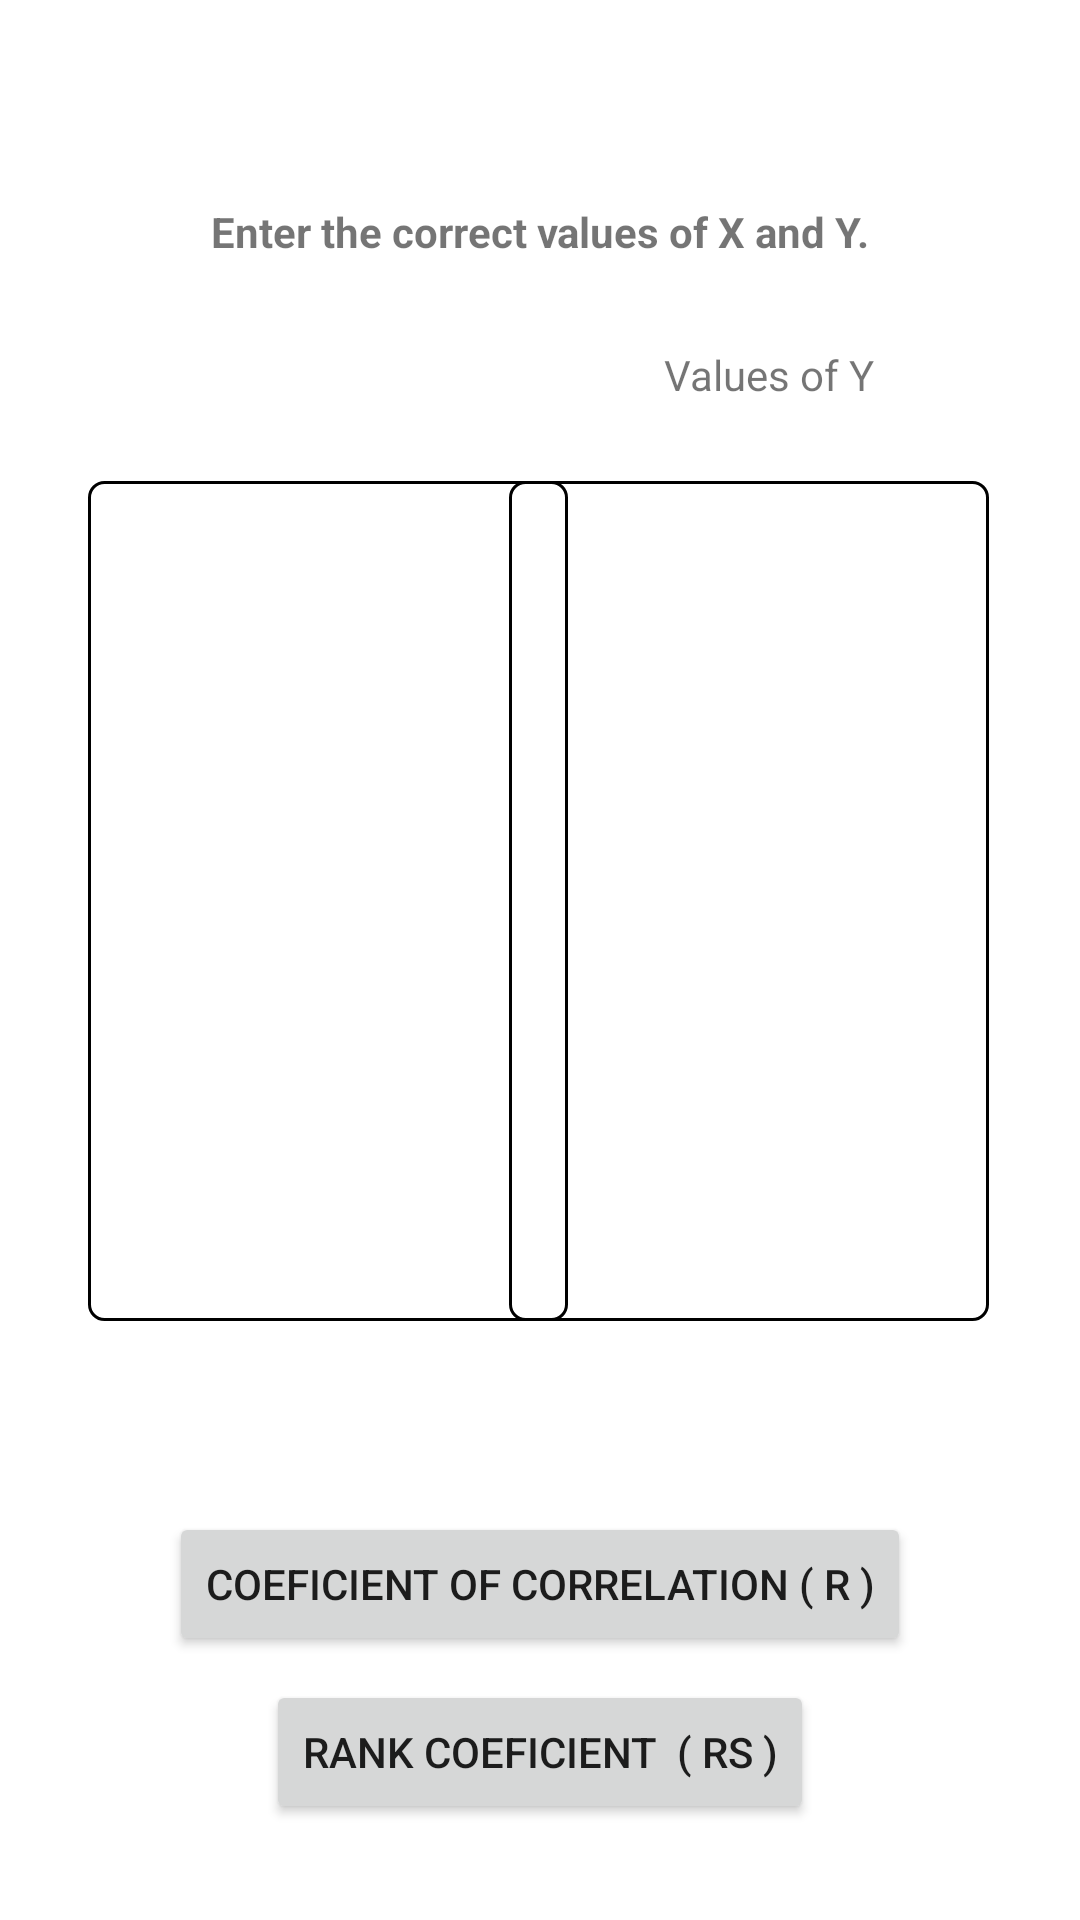

Here is an Android app screen rendered from its layout file. Give the layout XML and the strings, colors and styles it references.
<!-- AndroidManifest.xml: application theme Theme.ProbabilityAndStatistics -->
<!-- res/layout/activity_correlation.xml -->
<?xml version="1.0" encoding="utf-8"?>
<androidx.constraintlayout.widget.ConstraintLayout xmlns:android="http://schemas.android.com/apk/res/android"
    xmlns:app="http://schemas.android.com/apk/res-auto"
    xmlns:tools="http://schemas.android.com/tools"
    android:layout_width="match_parent"
    android:layout_height="match_parent"
    android:layout_gravity="center"
    android:orientation="vertical"
    tools:context=".Correlation">

    <TextView
        android:id="@+id/line"
        android:layout_width="wrap_content"
        android:layout_height="wrap_content"
        android:text="Enter the correct values of X and Y."
        android:textStyle="bold"
        app:layout_constraintBottom_toBottomOf="parent"
        app:layout_constraintEnd_toEndOf="parent"
        app:layout_constraintStart_toStartOf="parent"
        app:layout_constraintTop_toTopOf="parent"
        app:layout_constraintVertical_bias="0.109" />

    <TextView
        android:id="@+id/textView4"
        android:layout_width="wrap_content"
        android:layout_height="wrap_content"
        android:layout_marginStart="83dp"
        android:layout_marginTop="137dp"
        android:layout_marginEnd="270dp"
        android:layout_marginBottom="575dp"
        android:text="Values of X"
        app:layout_constraintBottom_toBottomOf="parent"
        app:layout_constraintEnd_toEndOf="parent"
        app:layout_constraintStart_toStartOf="parent"
        app:layout_constraintTop_toTopOf="parent" />

    <TextView
        android:id="@+id/textView5"
        android:layout_width="wrap_content"
        android:layout_height="wrap_content"
        android:text="Values of Y"
        app:layout_constraintBottom_toTopOf="@+id/voy1"
        app:layout_constraintEnd_toEndOf="parent"
        app:layout_constraintHorizontal_bias="0.593"
        app:layout_constraintStart_toEndOf="@+id/textView4"
        app:layout_constraintTop_toBottomOf="@+id/line"
        app:layout_constraintVertical_bias="0.526" />

    <EditText
        android:id="@+id/vor"
        android:layout_width="160dp"
        android:layout_height="280dp"
        android:ems="10"
        android:gravity="start|top"
        android:background="@drawable/border"
        android:inputType="textMultiLine"
        app:layout_constraintBottom_toBottomOf="parent"
        app:layout_constraintEnd_toEndOf="parent"
        app:layout_constraintHorizontal_bias="0.147"
        app:layout_constraintStart_toStartOf="parent"
        app:layout_constraintTop_toBottomOf="@+id/line"
        app:layout_constraintVertical_bias="0.269" />

    <EditText
        android:id="@+id/voy1"
        android:layout_width="160dp"
        android:layout_height="280dp"
        android:ems="10"
        android:gravity="start|top"
        android:background="@drawable/border"
        android:inputType="textMultiLine"
        app:layout_constraintBottom_toBottomOf="parent"
        app:layout_constraintEnd_toEndOf="parent"
        app:layout_constraintHorizontal_bias="0.848"
        app:layout_constraintStart_toStartOf="parent"
        app:layout_constraintTop_toBottomOf="@+id/line"
        app:layout_constraintVertical_bias="0.269" />

    <Button
        android:id="@+id/bt_r"
        android:layout_width="wrap_content"
        android:layout_height="wrap_content"
        android:layout_marginTop="60dp"
        android:text="Coeficient of Correlation ( R )"
        app:layout_constraintBottom_toBottomOf="parent"
        app:layout_constraintEnd_toEndOf="parent"
        app:layout_constraintStart_toStartOf="parent"
        app:layout_constraintTop_toBottomOf="@+id/vor"
        app:layout_constraintVertical_bias="0.039" />

    <Button
        android:id="@+id/bt_rs"
        android:layout_width="wrap_content"
        android:layout_height="wrap_content"
        android:text="Rank Coeficient  ( Rs )"
        app:layout_constraintBottom_toBottomOf="parent"
        app:layout_constraintEnd_toEndOf="parent"
        app:layout_constraintHorizontal_bias="0.5"
        app:layout_constraintStart_toStartOf="parent"
        app:layout_constraintTop_toBottomOf="@+id/bt_r"
        app:layout_constraintVertical_bias="0.196" />

</androidx.constraintlayout.widget.ConstraintLayout>
<!-- resources referenced by this layout -->
<resources>
  <!-- drawable border (drawable) -->
  <?xml version="1.0" encoding="utf-8"?>
  <shape xmlns:android="http://schemas.android.com/apk/res/android" android:shape="rectangle">
      <solid/>
  
      <stroke android:width="1dip"
          android:color="@color/black"/>
      <padding android:bottom="10dp"
          android:left="10dp"
          android:right="10dp"
          android:top="10dp"/>
      <corners android:radius="5dp"/>
  </shape>
  <style name="Theme.ProbabilityAndStatistics" parent="Theme.MaterialComponents.DayNight.DarkActionBar">
          
          <item name="colorPrimary">@color/purple_500</item>
          <item name="colorPrimaryVariant">@color/purple_700</item>
          <item name="colorOnPrimary">@color/white</item>
          
          <item name="colorSecondary">@color/teal_200</item>
          <item name="colorSecondaryVariant">@color/teal_700</item>
          <item name="colorOnSecondary">@color/black</item>
          
          <item name="android:statusBarColor" tools:targetApi="l">?attr/colorPrimaryVariant</item>
          
      </style>
  <!-- not gathered from this repository: default colours our renderer supplied (Android Studio template values) -->
  <color name="purple_500">#FF6200EE</color>
  <color name="purple_700">#FF3700B3</color>
  <color name="teal_200">#FF03DAC5</color>
  <color name="teal_700">#FF018786</color>
  <color name="black">#FF000000</color>
  <color name="white">#FFFFFFFF</color>
</resources>
